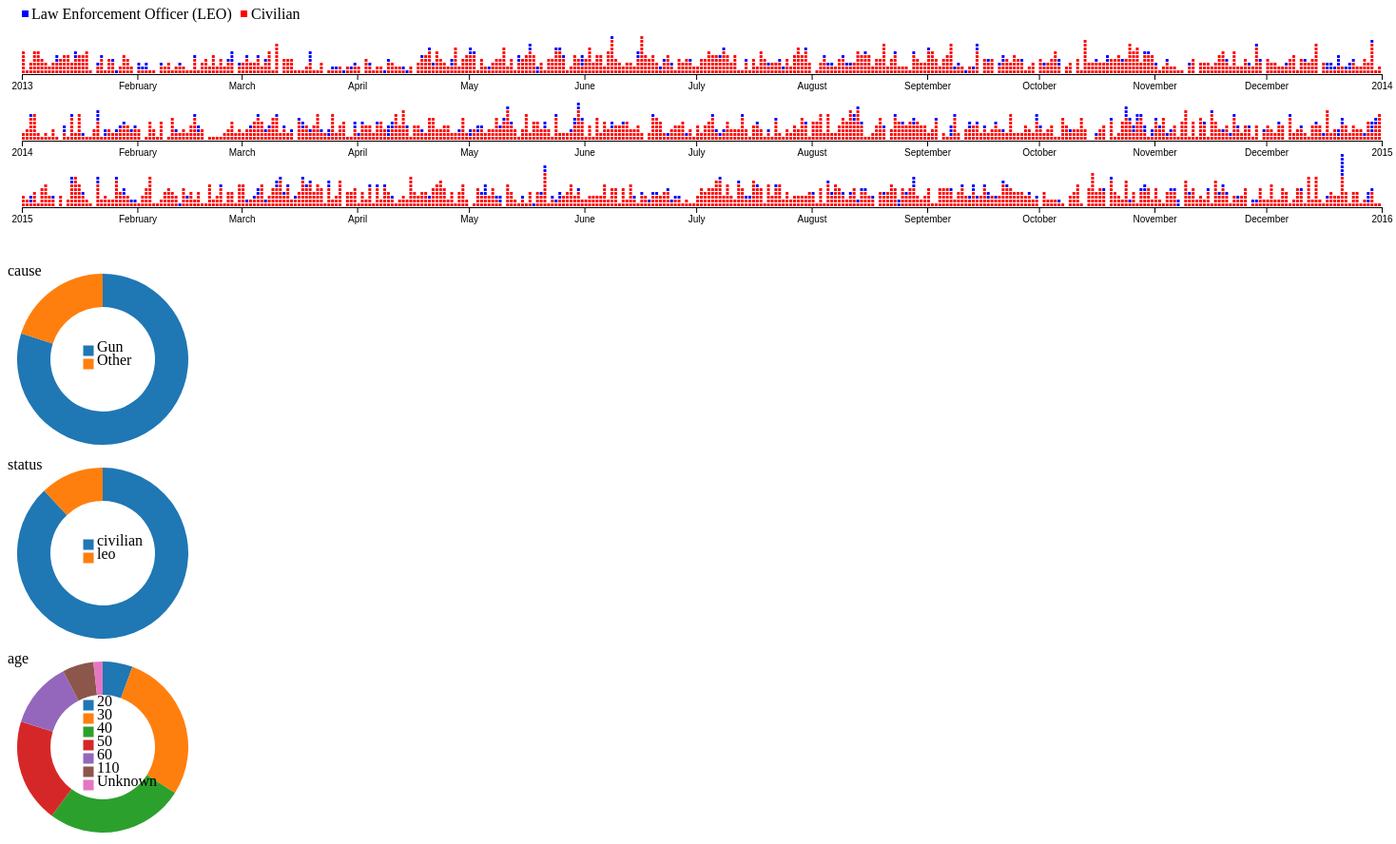
D3 v4 page, settled after 480 driven frames (8 s of simulated time); the page loaded 1 data file(s).


// ── script.js
var data,
    margin = { top: 20, right: 15, bottom: 20, left: 15 },
    cellSize = 3,
    width = (cellSize*365+365) - margin.left - margin.right,
    height = 70 - margin.bottom
    years = [2013, 2014, 2015],
    pieWidth = 200,
    pieHeight = 200
    radius = Math.min(pieWidth, pieHeight) / 2
    donutWidth = 45,
    legendRectSize = 10,
    legendSpacing = 4;

var options = {
  cause: false
}

//DATE PARSER

var dateParser = d3.timeParse("%Y-%m-%d"),
    yearFormat = d3.timeFormat("%Y");


// Declaring our constants


// d3.queue() enables us to load multiple data files. Following the example below, we make
// additional .defer() calls with additional data files, and they are returned as results[1],
// results[2], etc., once they have all finished downloading.
d3.queue()
  .defer(d3.json, 'data/polviol.json')
  .awaitAll(function (error, results) {
    if (error) { throw error; };
    data = results[0];

    var chart1 = new Chart();
    chart1.update();

    var causePieChart = new PieChart("cause", "#cause-pie-chart");
    causePieChart.update();

    var statusPieChart = new PieChart("status", "#status-pie-chart");
    statusPieChart.update();

    var agePieChart = new PieChart("age", "#age-pie-chart");
    agePieChart.update();    

    d3.select('#filter-all-label')
      .classed('active', true);

    d3.select('#filter-all')
      .on('click', function() {

        if (options.cause != false) {
          
          options.cause = false;

          d3.select('#filter-all-label')
            .classed('active', true);

          d3.select('#filter-gun-label')
            .classed('active', false);

          d3.select('#filter-other-label')
            .classed('active', false);  

          chart1.update(); 
          causePieChart.update();   
          statusPieChart.update();  
          agePieChart.update();        
        }
    });    

    d3.select('#filter-gun')
      .on('click', function() {

        if (options.cause != "Gun") {
          
          options.cause = "Gun";

          d3.select('#filter-all-label')
            .classed('active', false);

          d3.select('#filter-gun-label')
            .classed('active', true);

          d3.select('#filter-other-label')
            .classed('active', false);   

          chart1.update();   
          causePieChart.update();   
          statusPieChart.update();  
          agePieChart.update();      
        }
     });   

    d3.select('#filter-other')
      .on('click', function() {

        if (options.cause != "Other") {
          
          options.cause = "Other";

          d3.select('#filter-all-label')
            .classed('active', false);

          d3.select('#filter-gun-label')
            .classed('active', false);

          d3.select('#filter-other-label')
            .classed('active', true);   

          chart1.update();     
          causePieChart.update();  
          statusPieChart.update(); 
          agePieChart.update();      
        }                
      })
    });


function PieChart(pieVar, selection) {

  var chart = this;

  chart.pieVar = pieVar;

  //SVG

  svg = d3.select(selection)
                .append('svg')
                  .attr('width', pieWidth)
                  .attr('height', pieHeight);

  chart.svg =  svg
                .append("g")
                  .attr("transform", "translate(" + pieWidth / 2 + "," + pieHeight / 2 + ")");
  
               svg 
                .append('text')
                .attr('y',12)
                .text(chart.pieVar);

  // ARC

  chart.arc = d3.arc()
              .outerRadius(radius - 10)
              .innerRadius(radius - donutWidth);
  

  // CALCULATE ANGLES

  if(chart.pieVar === 'age') {
          chart.pie = d3.pie()
                .value(function(d) {return d.length;})
                .sort(null);
                } else {
          chart.pie = d3.pie()
                .value(function(d) {return d.value;})
                .sort(null);
                }; 

  //SET COLOR SCALE

  chart.color = d3.scaleOrdinal(d3.schemeCategory10);

};


function Chart() {


    var chart = this;

    // SVG

    chart.svg = d3.select('#chart')
                  .append('svg')
                  .attr("width", width + margin.right + margin.left)
                  .attr("height", (height + margin.top + margin.bottom)*3)
                  //.style("background", "lightgrey")
                  .append('g')
                  .attr('transform', 'translate(' + margin.left + ', 0)');

    chart.svg
         .append('rect')
         .attr('class', 'leo')
         .attr("height", 7)
         .attr("width", 7)
         .attr("y",3);

    chart.svg 
         .append('text')
         .attr('x','10')
         .attr('y','12')
         .text('Law Enforcement Officer (LEO)')     

    chart.svg
         .append('rect')
         .attr('class', 'civilian')
         .attr("height", 7)
         .attr("width", 7)
         .attr("x",230)
         .attr("y",3);    

    chart.svg 
         .append('text')
         .attr('x',241)
         .attr('y','12')
         .text('Civilian')            

    chart.x = [];

  for (var i = 0; i < years.length; i++) {

    // SCALES

    chart.x[i] = d3.scaleTime()
                .domain([new Date(years[i], 0, 1), new Date(years[i] + 1, 0, 1)])
                .range([0, width])
                .nice();

    // CREATE YEAR GROUP FOR EACH CHART AND SET POSITION

    yearGroup = chart.svg.append("g")
     .attr("id", "_"+years[i])
     .attr("transform", "translate(0," + ((height+(margin.top)) * (i+1)) + ")")

    // AXES

    var xAxis = d3.axisBottom()
                  .scale(chart.x[i]);

    yearGroup.append("g")
             .attr("class", "axis") 
             .call(xAxis);
                                              
  };                            
}

Chart.prototype.update = function() {

  var chart = this;

  for (var i = 0; i < years.length; i++) {

    // FILTER DATA BY YEAR

    txData = data.slice();
 
    txData = txData.filter(function (d) {
        return yearFormat(dateParser(d.deathDate)) === years[i].toString();
      }); 

    if (options.cause) {
      txData = txData.filter(function (d) {
        return d.cause === options.cause;
      });           
    };
 
  
   // NEST DATA 

    var vicsByDate = d3.nest()
                       .key(function(d) { return d.deathDate;})
                       .entries(txData);
                       

    // CLEAR DAY GROUPS SO THERE IS BLANK SLATE FOR UPDATED DATA. .exit().remove() DOES NOT WORK. 
    // POSSIBLE IMPROVEMENT BY GETTING .exit().remove() TO WORK

    d3.select("#_"+ years[i])
      .selectAll('.day')
      .remove();

    // CREATE GROUP FOR EACH DAY

    var dateGroup = d3.select("#_"+ years[i])
                     .selectAll(".day")
                     .data(vicsByDate, function (d) { return d.deathDate;})
                     .enter().append("g")
                     .attr("class", "day")
                     .attr("transform","translate(0," + (-cellSize) + ")");

    
    // CREATE RECTS FOR VICTIM WITHIN EACH DAY

    var victims = dateGroup.selectAll(".victim"+years[i])
                           .data(function(d) {return d.values; }, function(d) { return d.name });

                           victims.enter().append("rect")
                           .attr("class", function(d) { return "victim"+years[i]+" "+d.status})
                           .attr("x", function(d) { return chart.x[i](dateParser(d.deathDate))} )
                           .attr("y", function(d,i) { return -(i*cellSize)-(i+1)})
                           .attr("height", cellSize)
                           .attr("width", cellSize)
                           .attr("rx", .5)
                           .attr("ry", .5)
                           .on("mouseover", function(d) {    
                                       d3.select("#vic-name")
                                         .html(d.name);

                                       d3.select("#vic-age")
                                         .html(d.age);

                                       d3.select("#vic-cause")
                                         .html(d.cause);

                                       d3.select("#vic-date")
                                         .html(d.deathDate);  

                                       d3.select("#vic-summary")
                                         .html(d.summary);

                                       vicRect = d3.select(this);
                                         
                                         vicRect
                                         .attr("height", cellSize+4)
                                         .attr("width", cellSize+4)
                                         .attr("x", vicRect.attr("x")*1 - 2)
                                         .attr("y", vicRect.attr("y")*1 - 2); 
                                      })          
                           .on("mouseout", function(d) {   
                                  
                                     d3.select(this)
                                       
                                       .attr("height", cellSize)
                                       .attr("width", cellSize)
                                       .attr("x", vicRect.attr("x")*1 + 2)
                                       .attr("y", vicRect.attr("y")*1 + 2);
                                     })
                           // .transition().duration(1500)
                           //              .delay( function (d, i) { return i*500 })
                           //              .each( function(){
                           //                d3.select(this)
                           //                      .attr("height", cellSize)
                           //                      .attr("width", cellSize)
                           //             });           
  };

 
  };        

PieChart.prototype.update = function() {

  var chart = this;

  
  // NEST AND ROLLUP DATA

    txData = data.slice();

    if (options.cause) {
      txData = txData.filter(function (d) {
        return d.cause === options.cause;
      });
    };

    if (chart.pieVar === "age") { 
        var ageBins = [20,30,40,50,60,110];

        var histogram = d3.histogram()
                          .value(function(d) { return d.age })
                          .thresholds(ageBins);

        var pieData = histogram(txData);

    } else {

        var pieData = d3.nest()
                    .key(function(d) {return d[chart.pieVar];})
                    .rollup(function(d) {return d.length;})
                    .entries(txData); 
    }
  
    chart.svg
         .selectAll(".arc")
         .remove();

    var g = chart.svg.selectAll(".arc")
               .data(chart.pie(pieData))
               .enter().append("g")
                 .attr("class", "arc");

  if (chart.pieVar === "age") { 
        g.append("path")
          .attr("d", chart.arc)
          .style("fill", function(d) { return chart.color(d.data.x1); });         
  } else {
        g.append("path")
          .attr("d", chart.arc)
          .style("fill", function(d) { return chart.color(d.data.key); });  
  };

         var legend = chart.svg.selectAll('.legend')                     // NEW
          .data(chart.color.domain())                                   // NEW
          .enter()                                                // NEW
          .append('g')                                            // NEW
          .attr('class', 'legend')                                // NEW
          .attr('transform', function(d, i) {                     // NEW
            var height = legendRectSize + legendSpacing;          // NEW
            var offset =  height * chart.color.domain().length / 2;     // NEW
            var horz = -2 * legendRectSize;                       // NEW
            var vert = i * height - offset;                       // NEW
            return 'translate(' + horz + ',' + vert + ')';        // NEW
          });                                                     // NEW

        legend.append('rect')                                     // NEW
          .attr('width', legendRectSize)                          // NEW
          .attr('height', legendRectSize)                         // NEW
          .style('fill', chart.color)                                   // NEW
          .style('stroke', chart.color);                                // NEW
          
        legend.append('text')                                     // NEW
          .attr('x', legendRectSize + legendSpacing)              // NEW
          .attr('y', legendRectSize - legendSpacing)              // NEW
          .text(function(d) { return d; });                       // NEW

}




### data: data/polviol.json
[
 {
  "status": "civilian",
  "deathDate": "2015-12-31",
  "name": "Keith Childress",
  "age": "23",
  "cause": "Gun",
  "summary": "The U.S. Marshals were conducting survei…"
 },
 {
  "status": "civilian",
  "deathDate": "2015-12-30",
  "name": "John Randell Veach",
  "age": "39",
  "cause": "Gun",
  "summary": "Police shot someone while trying to take…"
 },
 {
  "status": "civilian",
  "deathDate": "2015-12-29",
  "name": "Tien Hua",
  "age": "33",
  "cause": "Gun",
  "summary": "Hua, a suspect in a recent murder, was k…"
 },
 {
  "status": "civilian",
  "deathDate": "2015-12-29",
  "name": "Fred Perez",
  "age": "55",
  "cause": "Gun",
  "summary": "Perez was allegedly stabbing a woman rep…"
 },
 {
  "status": "civilian",
  "deathDate": "2015-12-29",
  "name": "Siolosega Velega-Nuufolau",
  "age": "50",
  "cause": "Gun",
  "summary": "Velega-Nuufolau was reportedly standing …"
 },
 {
  "status": "civilian",
  "deathDate": "2015-12-29",
  "name": "Paul Testa",
  "age": "44",
  "cause": "Other",
  "summary": "Paul Testa, 44, was arrested Dec. 21 aft…"
 },
 {
  "status": "civilian",
  "deathDate": "2015-12-28",
  "name": "Corey Achstein",
  "age": "28",
  "cause": "Gun",
  "summary": "Police received multiple reports that Ac…"
 },
 {
  "status": "civilian",
  "deathDate": "2015-12-27",
  "name": "Sean Mould",
  "age": "34",
  "cause": "Gun",
  "summary": "A woman called 911 asking for help getti…"
 },
 "... 3,952 more items"
]